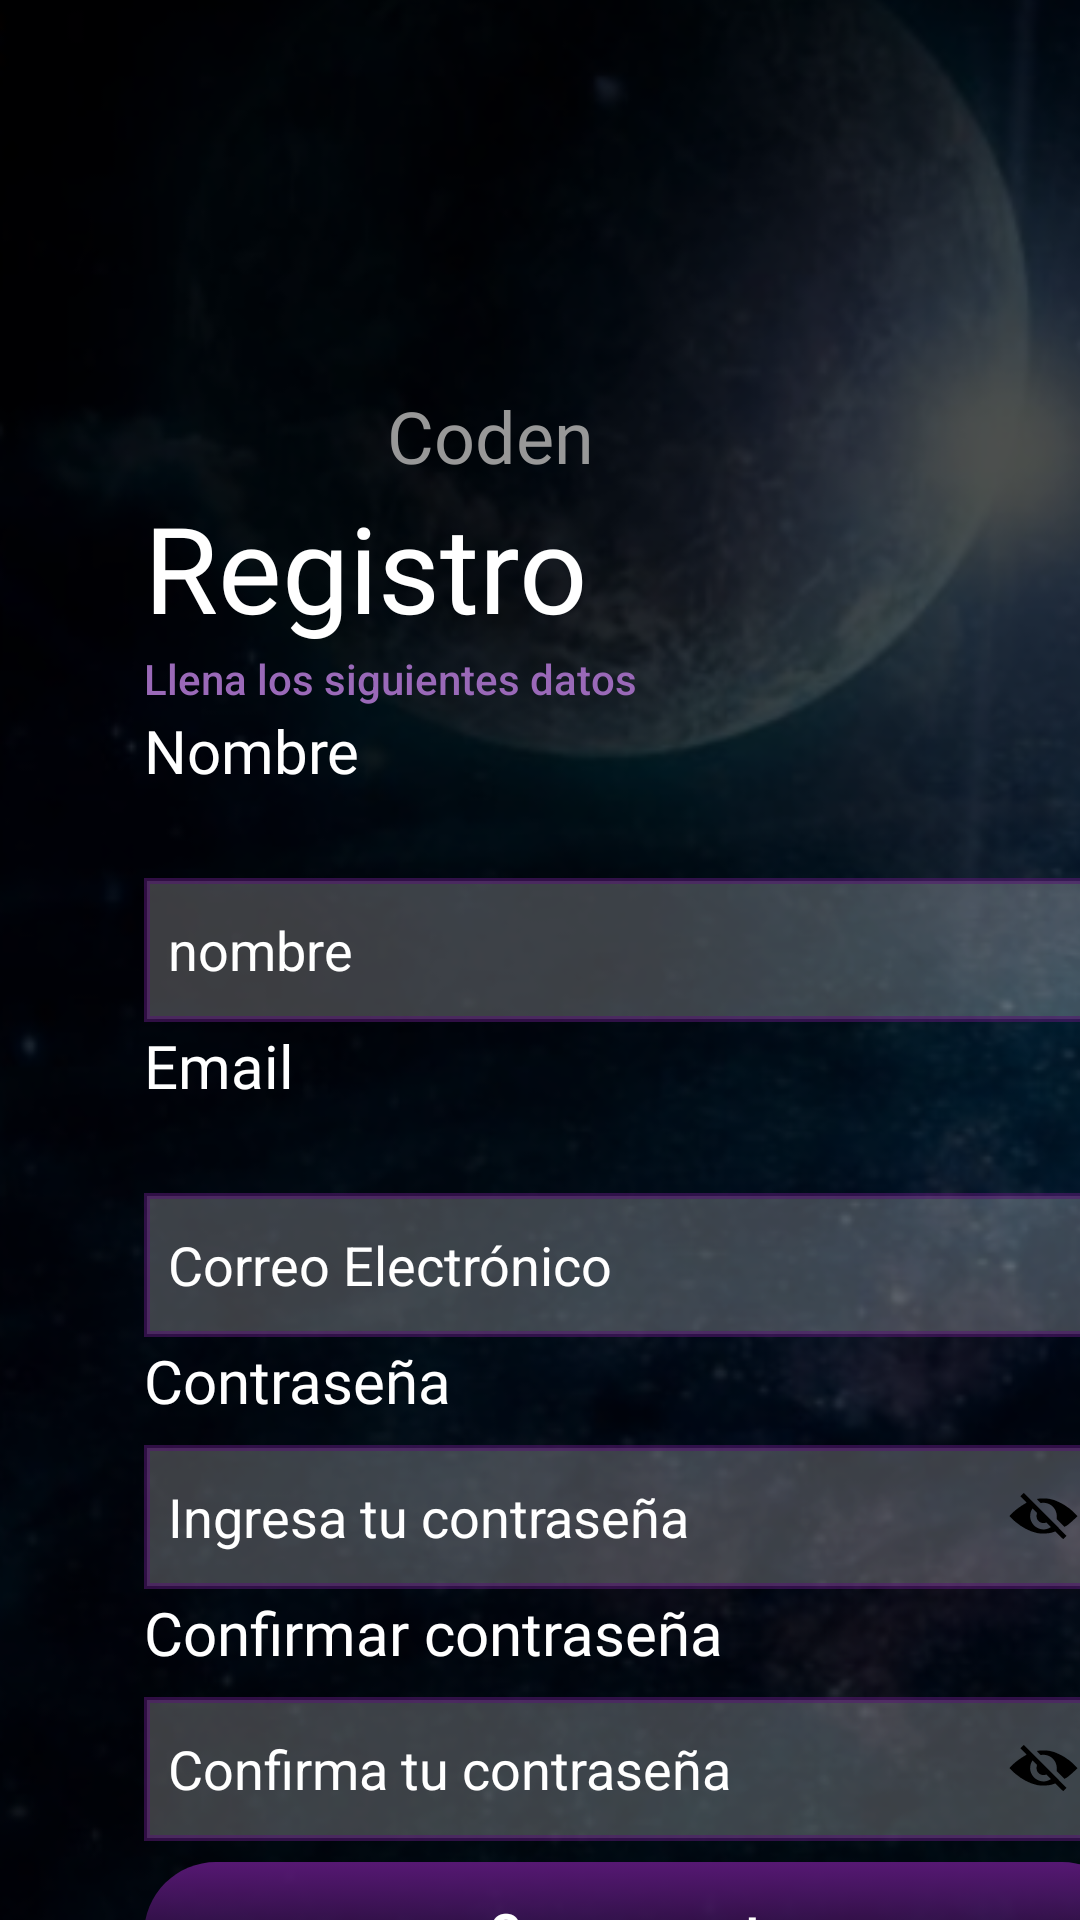

This screen was rendered from an Android layout file. Write that file and the resources it references.
<!-- AndroidManifest.xml: application theme Theme.AppCompat.Light.NoActionBar -->
<!-- res/layout/activity_registro.xml -->
<?xml version="1.0" encoding="utf-8"?>
<androidx.constraintlayout.widget.ConstraintLayout
    xmlns:android="http://schemas.android.com/apk/res/android"
    xmlns:app="http://schemas.android.com/apk/res-auto"
    android:layout_width="match_parent"
    android:layout_height="match_parent">

    <ImageView
        android:id="@+id/imagefondo"
        android:layout_width="455dp"
        android:layout_height="747dp"
        app:layout_constraintBottom_toBottomOf="parent"
        app:layout_constraintEnd_toEndOf="parent"
        app:layout_constraintStart_toStartOf="parent"
        app:srcCompat="@drawable/fondolog" />

    <ImageView
        android:id="@+id/imagelogo"
        android:layout_width="107dp"
        android:layout_height="109dp"
        android:layout_marginTop="20dp"
        android:layout_marginEnd="150dp"
        app:layout_constraintEnd_toEndOf="parent"
        app:layout_constraintTop_toTopOf="parent"
        app:srcCompat="@drawable/logo2" />

    <TextView
        android:id="@+id/textcoden"
        android:layout_width="wrap_content"
        android:layout_height="wrap_content"
        android:layout_marginEnd="162dp"
        android:fontFamily="@font/inter"
        android:text="Coden"
        android:textColor="#989898"
        android:textColorLink="#FFFFFF"
        android:textSize="24sp"
        app:layout_constraintBottom_toBottomOf="parent"
        app:layout_constraintEnd_toEndOf="parent"
        app:layout_constraintTop_toBottomOf="@+id/imagelogo"
        app:layout_constraintVertical_bias="0.0" />

    <TextView
        android:id="@+id/textregistro"
        android:layout_width="wrap_content"
        android:layout_height="wrap_content"
        android:layout_marginStart="48dp"
        android:layout_marginTop="1dp"
        android:fontFamily="@font/inter"
        android:text="Registro"
        android:textColor="@color/white"
        android:textSize="40sp"
        app:layout_constraintStart_toStartOf="parent"
        app:layout_constraintTop_toBottomOf="@+id/textcoden" />

    <TextView
        android:id="@+id/textLl"
        android:layout_width="wrap_content"
        android:layout_height="wrap_content"
        android:layout_marginStart="48dp"
        android:layout_marginTop="1dp"
        android:fontFamily="sans-serif-medium"
        android:text="Llena los siguientes datos"
        android:textColor="#9A69B8"
        app:layout_constraintStart_toStartOf="parent"
        app:layout_constraintTop_toBottomOf="@+id/textregistro" />

    <TextView
        android:id="@+id/textenombre"
        android:layout_width="wrap_content"
        android:layout_height="48dp"
        android:layout_marginStart="48dp"
        android:layout_marginTop="1dp"
        android:fontFamily="@font/inter"
        android:text="Nombre"
        android:textColor="@color/white"
        android:textSize="20sp"
        app:layout_constraintStart_toStartOf="parent"
        app:layout_constraintTop_toBottomOf="@+id/textLl" />

    
    <EditText
        android:id="@+id/editTextNombre"
        android:layout_width="331dp"
        android:layout_height="48dp"
        android:layout_marginTop="8dp"
        android:background="@drawable/edit_text_background"
        android:hint="nombre"
        android:padding="8dp"
        android:textColor="@color/Ctres"
        android:textColorHint="@color/white"
        app:layout_constraintEnd_toEndOf="@+id/textenombre"
        app:layout_constraintHorizontal_bias="0.0"
        app:layout_constraintStart_toStartOf="@+id/textenombre"
        app:layout_constraintTop_toBottomOf="@+id/textenombre" />



    <TextView
        android:id="@+id/textemail"
        android:layout_width="wrap_content"
        android:layout_height="48dp"
        android:layout_marginStart="48dp"
        android:layout_marginTop="1dp"
        android:fontFamily="@font/inter"
        android:text="Email"
        android:textColor="@color/white"
        android:textSize="20sp"
        app:layout_constraintStart_toStartOf="parent"
        app:layout_constraintTop_toBottomOf="@+id/editTextNombre" />

    
    <EditText
        android:id="@+id/editTextEmail"
        android:layout_width="331dp"
        android:layout_height="48dp"
        android:layout_marginTop="8dp"
        android:background="@drawable/edit_text_background"
        android:hint="Correo Electrónico"
        android:padding="8dp"
        android:textColor="@color/Ctres"
        android:textColorHint="@color/white"
        app:layout_constraintEnd_toEndOf="@+id/textemail"
        app:layout_constraintHorizontal_bias="0.0"
        app:layout_constraintStart_toStartOf="@+id/textemail"
        app:layout_constraintTop_toBottomOf="@+id/textemail" />




    <TextView
        android:id="@+id/textcontraseña"
        android:layout_width="wrap_content"
        android:layout_height="wrap_content"
        android:layout_marginStart="48dp"
        android:layout_marginTop="1dp"
        android:fontFamily="@font/inter"
        android:text="Contraseña"
        android:textColor="@color/white"
        android:textSize="20sp"
        app:layout_constraintStart_toStartOf="parent"
        app:layout_constraintTop_toBottomOf="@+id/editTextEmail" />

    
    <RelativeLayout
        android:id="@+id/relativeLayout"
        android:layout_width="331dp"
        android:layout_height="48dp"
        android:layout_marginTop="8dp"
        app:layout_constraintEnd_toEndOf="@+id/editTextNombre"
        app:layout_constraintHorizontal_bias="0.0"
        app:layout_constraintStart_toStartOf="@+id/textcontraseña"
        app:layout_constraintTop_toBottomOf="@+id/textcontraseña">

        <EditText
            android:id="@+id/editTextPassword"
            android:layout_width="match_parent"
            android:layout_height="48dp"
            android:background="@drawable/edit_text_background"
            android:hint="Ingresa tu contraseña"
            android:inputType="textPassword"
            android:paddingStart="8dp"
            android:paddingEnd="40dp"
            android:textColor="@color/Ctres"
            android:textColorHint="@color/white" />

        <ToggleButton
            android:id="@+id/toggleButtonShowPassword"
            android:layout_width="50dp"
            android:layout_height="48dp"
            android:layout_alignEnd="@+id/editTextPassword"
            android:layout_centerVertical="true"
            android:background="?attr/selectableItemBackgroundBorderless"
            android:button="@drawable/toggle_eye"
            android:padding="8dp"
            android:textOff="" />

    </RelativeLayout>


    <TextView
        android:id="@+id/textconfirmarcontraseña"
        android:layout_width="wrap_content"
        android:layout_height="wrap_content"
        android:layout_marginStart="48dp"
        android:layout_marginTop="1dp"
        android:fontFamily="@font/inter"
        android:text="Confirmar contraseña"
        android:textColor="@color/white"
        android:textSize="20sp"
        app:layout_constraintStart_toStartOf="parent"
        app:layout_constraintTop_toBottomOf="@+id/relativeLayout" />

    <RelativeLayout
        android:layout_width="331dp"
        android:layout_height="48dp"
        android:layout_marginTop="8dp"
        app:layout_constraintEnd_toEndOf="@+id/editTextNombre"
        app:layout_constraintHorizontal_bias="0.0"
        app:layout_constraintStart_toStartOf="@+id/textconfirmarcontraseña"
        app:layout_constraintTop_toBottomOf="@+id/textconfirmarcontraseña">

        <EditText
            android:id="@+id/editTextConfirmarPassword"
            android:layout_width="match_parent"
            android:layout_height="48dp"
            android:background="@drawable/edit_text_background"
            android:hint="Confirma tu contraseña"
            android:inputType="textPassword"
            android:paddingStart="8dp"
            android:paddingEnd="40dp"
            android:textColor="@color/Ctres"
            android:textColorHint="@color/white" />

        <ToggleButton
            android:id="@+id/toggleButtonShowConfirmarPassword"
            android:layout_width="50dp"
            android:layout_height="50dp"
            android:layout_alignEnd="@+id/editTextConfirmarPassword"
            android:layout_centerVertical="true"
            android:background="?attr/selectableItemBackgroundBorderless"
            android:textOff=""
            android:button="@drawable/toggle_eye"
            android:padding="8dp" />

    </RelativeLayout>


    <Button
        android:id="@+id/buttoncrear"
        android:layout_width="330dp"
        android:layout_height="48dp"
        android:layout_marginTop="63dp"
        android:background="@drawable/fondo_degradado_boton"
        android:fontFamily="sans-serif-condensed-medium"
        android:text="Crear cuenta"
        android:textAllCaps="false"
        android:textColor="@color/white"
        android:textSize="20sp"
        app:layout_constraintEnd_toEndOf="parent"
        app:layout_constraintHorizontal_bias="0.0"
        app:layout_constraintStart_toStartOf="@+id/textconfirmarcontraseña"
        app:layout_constraintTop_toBottomOf="@+id/textconfirmarcontraseña" />


    <RelativeLayout
        android:layout_width="match_parent"
        android:layout_height="50dp"
        android:layout_marginTop="5dp"
        app:layout_constraintEnd_toEndOf="@+id/buttoncrear"
        app:layout_constraintHorizontal_bias="0.564"
        app:layout_constraintStart_toStartOf="@+id/buttoncrear"
        app:layout_constraintTop_toBottomOf="@+id/buttoncrear">


        

        <Button
            android:id="@+id/buttonRegistrar"
            android:layout_width="wrap_content"
            android:layout_height="50dp"
            android:layout_alignParentStart="true"
            android:layout_marginStart="95dp"
            android:layout_marginTop="2dp"
            android:background="@android:color/transparent"
            android:fontFamily="@font/inter"
            android:text="¿Ya tienes cuenta? Inicia sesión"
            android:textAllCaps="false"
            android:textColor="@color/white"
            android:textSize="16dp" />

    </RelativeLayout>

</androidx.constraintlayout.widget.ConstraintLayout>
<!-- resources referenced by this layout -->
<resources>
  <color name="Ctres">#C30AE4</color>
  <color name="white">#FFFFFFFF</color>
  <!-- drawable edit_text_background (drawable) -->
  <?xml version="1.0" encoding="utf-8"?>
  <shape xmlns:android="http://schemas.android.com/apk/res/android"
      android:shape="rectangle">
      <solid android:color="#3CFFFFFF" />
      <stroke
          android:width="2dp"
      android:color="#8F561873" />
  </shape>
  <!-- drawable fondo_degradado_boton (drawable) -->
  <?xml version="1.0" encoding="utf-8"?>
  <selector xmlns:android="http://schemas.android.com/apk/res/android">
      <item>
          <shape android:shape="rectangle">
              <corners android:radius="200dp" />
              <gradient
                  android:startColor="#561873"
                  android:endColor="#00581B75"
                  android:type="linear"
                  android:angle="270">
              </gradient>
          </shape>
      </item>
  </selector>
  <!-- drawable toggle_eye (drawable) -->
  <?xml version="1.0" encoding="utf-8"?>
  <selector xmlns:android="http://schemas.android.com/apk/res/android">
      
      <item android:drawable="@drawable/ojopen" android:state_checked="true"/>
      
      <item android:drawable="@drawable/eyescon"/>
  </selector>
  <!-- drawable eyescon (drawable) -->
  <vector xmlns:android="http://schemas.android.com/apk/res/android" android:height="24dp" android:viewportHeight="341" android:viewportWidth="522" android:width="36.739002dp">
        
      <path android:fillColor="#000000" android:pathData="M166,64.5l-7.5,7.5 15,15.1c12,12 14.7,15.3 13.5,16 -0.8,0.5 -6.4,3.9 -12.5,7.5 -13.3,8 -27.7,18.1 -39.7,28.1 -11.4,9.5 -27.8,25.5 -27.8,27.2 0,1.6 15,16.5 26.5,26.2 33.2,28.1 68.4,46.6 103,54.1 8.5,1.9 13.2,2.2 31,2.3 22.7,-0 33.3,-1.5 49.7,-7.1l7.2,-2.4 18.1,18c9.9,9.9 18.5,18 19.1,18 1.2,-0 15.9,-14.8 15.3,-15.5 -5.9,-6.7 -201.5,-202.5 -202.3,-202.5 -0.6,-0 -4.5,3.4 -8.6,7.5zM236,156.9c-1.6,7.8 -0.9,17.4 1.9,23.7 2.9,6.5 10.7,13.8 17.7,16.4 6.2,2.3 16.4,2.7 22.6,0.8l3.9,-1.2 10.5,10.5c5.7,5.7 10.4,10.7 10.4,11.1 0,1.3 -13.4,7.6 -20.1,9.4 -27.4,7.4 -58.8,-7.5 -71.7,-34 -5.4,-11.1 -7.7,-23.8 -6.2,-34.7 1.2,-8.4 5.1,-20 8.5,-25.1l2.7,-4 10.5,10.5 10.6,10.6 -1.3,6z" android:strokeColor="#00000000"/>
        
      <path android:fillColor="#000000" android:pathData="M253.4,83.1c-6.6,0.3 -13.1,1.2 -14.4,1.9 -2.2,1.2 -2.1,1.4 6.6,10.1l8.9,9 8.1,-0.7c25.8,-2.1 49.5,11 61.4,34.1 5.2,9.9 7.3,19.9 6.8,32.5l-0.3,10 18.7,18.7 18.7,18.7 4,-2.7c2.2,-1.5 4.4,-2.7 4.8,-2.7 2.3,-0 26,-19.6 38.3,-31.7l14.5,-14.2 -12,-12.1c-11,-11.1 -29.2,-27 -30.9,-27 -0.4,-0 -4,-2.4 -7.9,-5.4 -10,-7.4 -18.3,-12.4 -32.2,-19.1 -18.7,-9 -25,-11.5 -34.5,-13.9 -3.6,-1 -7.8,-2.1 -9.5,-2.6 -9.5,-2.8 -29.6,-4 -49.1,-2.9z" android:strokeColor="#00000000"/>
      
  </vector>
</resources>
